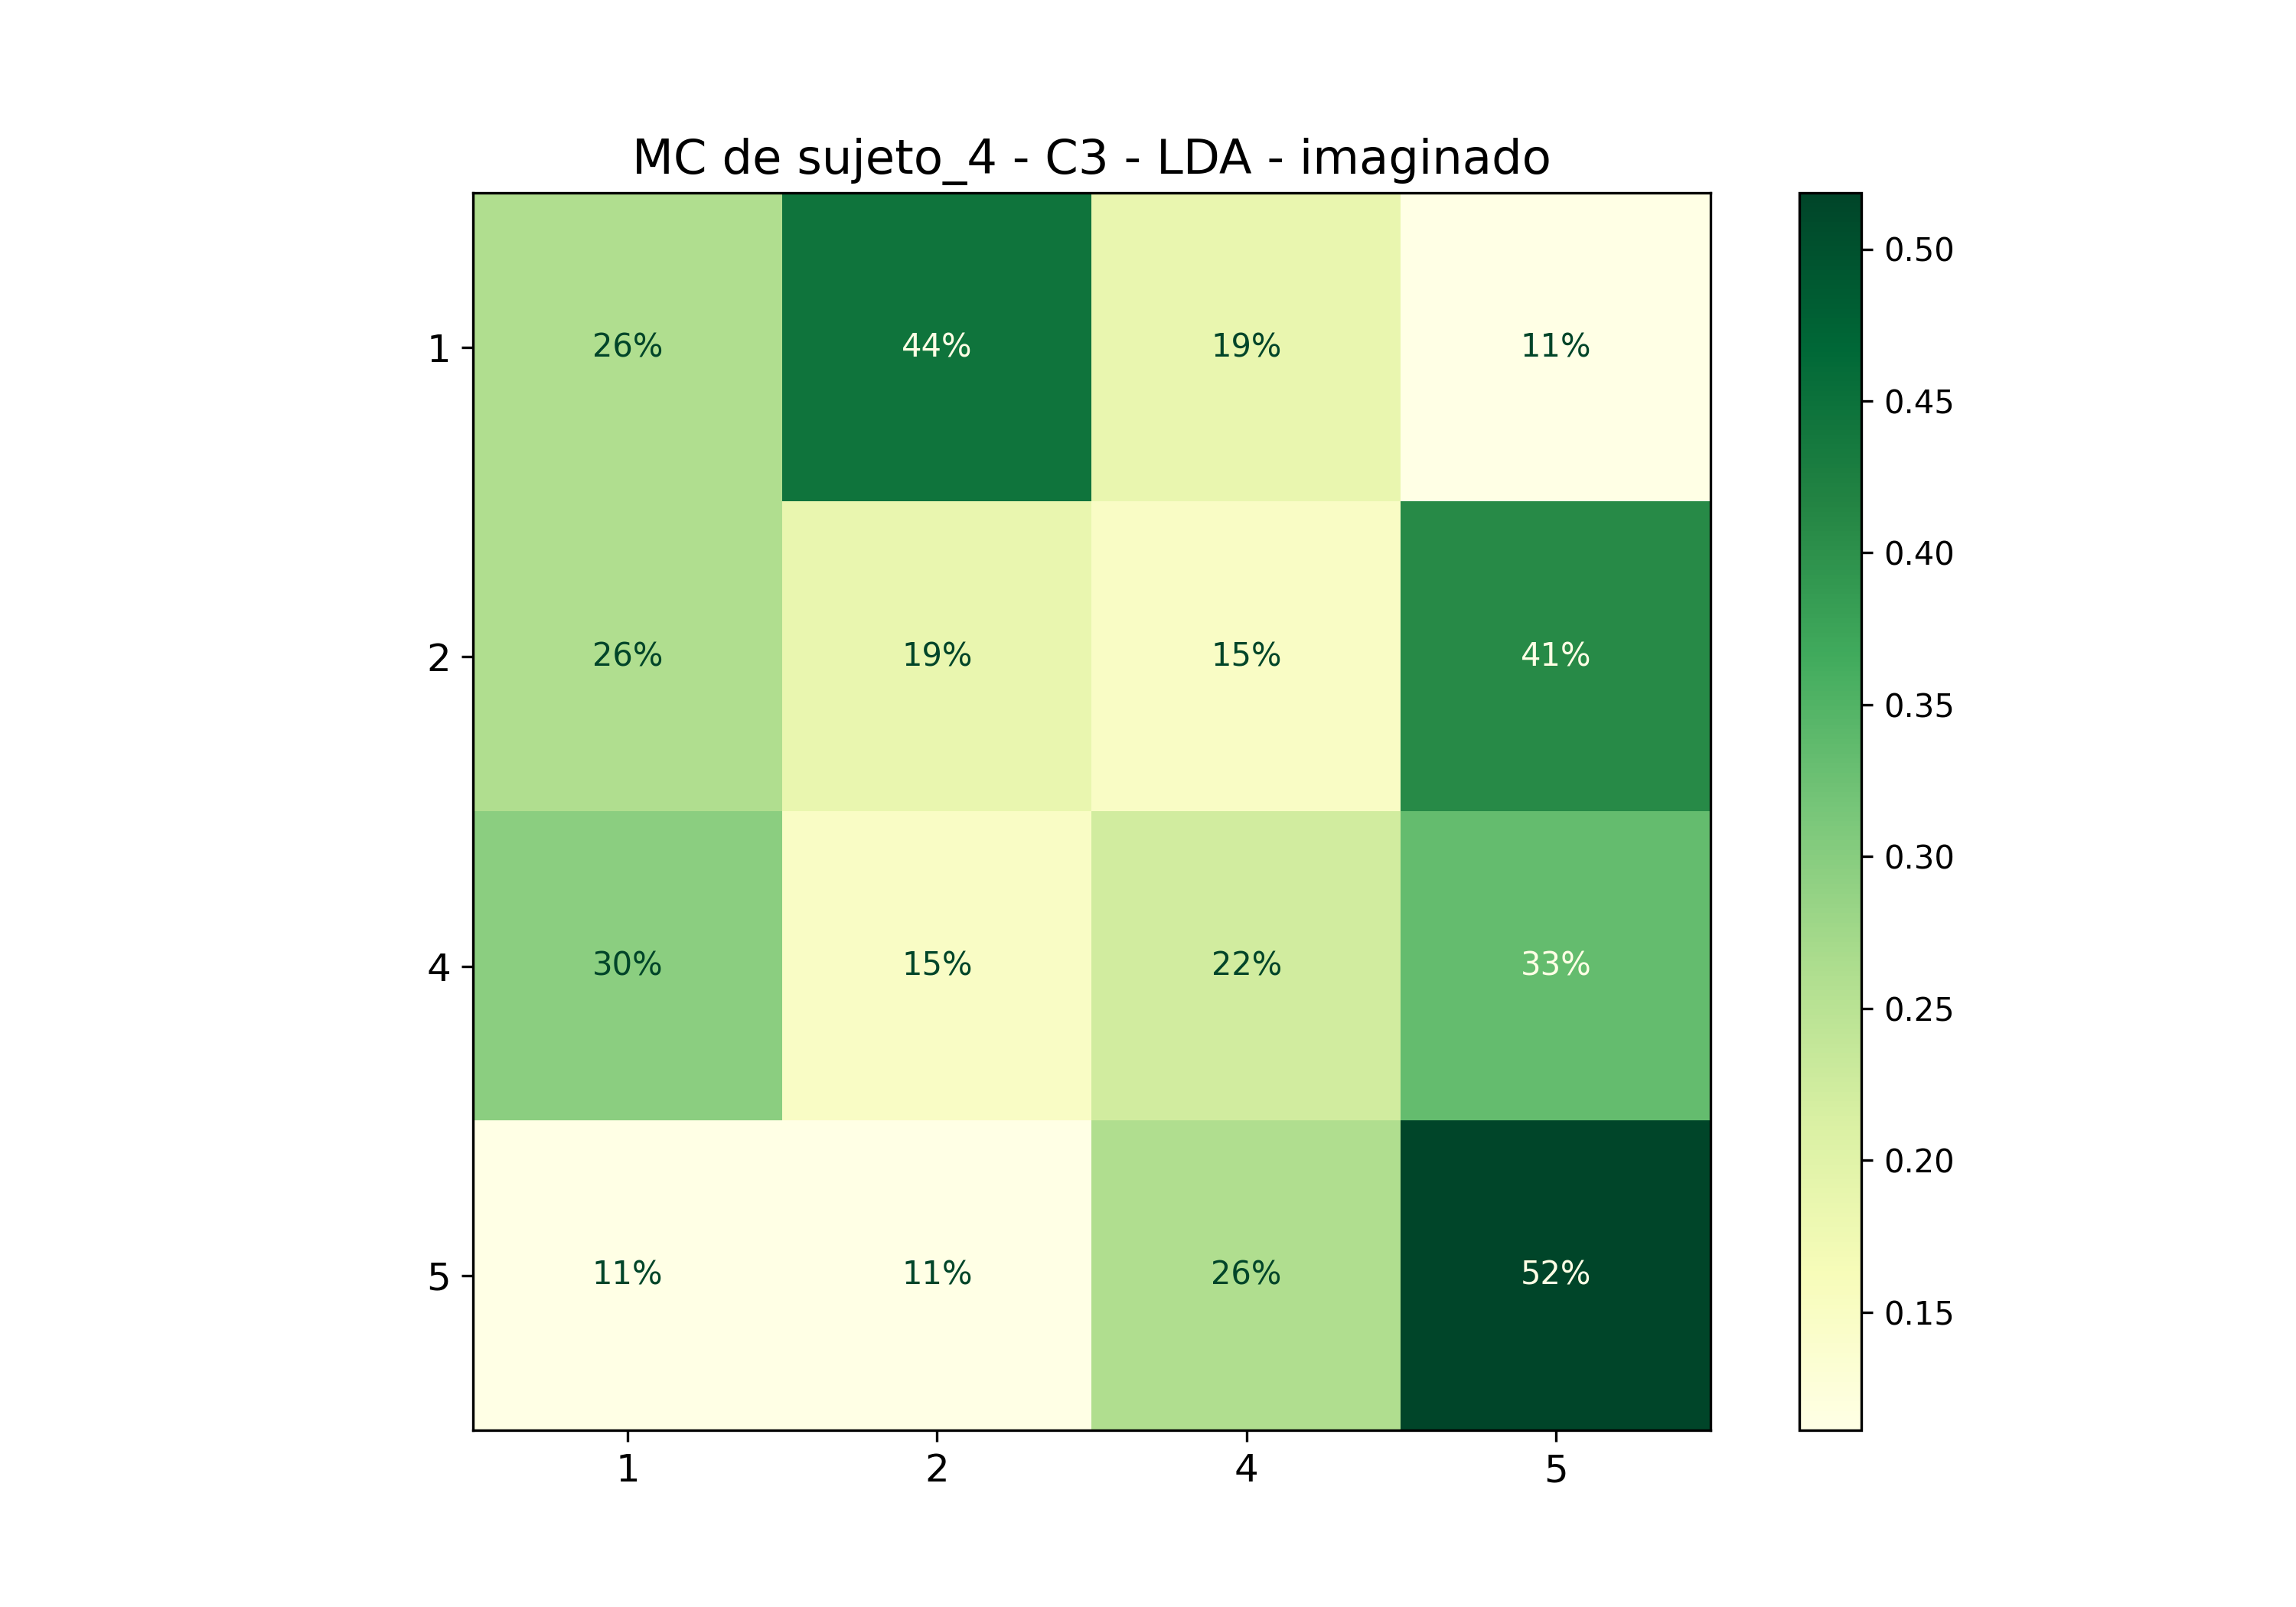

Values plotted in this chart, from the file beside it:
; 1; 2; 4; 5
1; 0,25925925925925924; 0,4444444444444444; 0,18518518518518517; 0,1111111111111111
2; 0,25925925925925924; 0,18518518518518517; 0,14814814814814814; 0,4074074074074074
4; 0,2962962962962963; 0,14814814814814814; 0,2222222222222222; 0,3333333333333333
5; 0,1111111111111111; 0,1111111111111111; 0,25925925925925924; 0,5185185185185185
